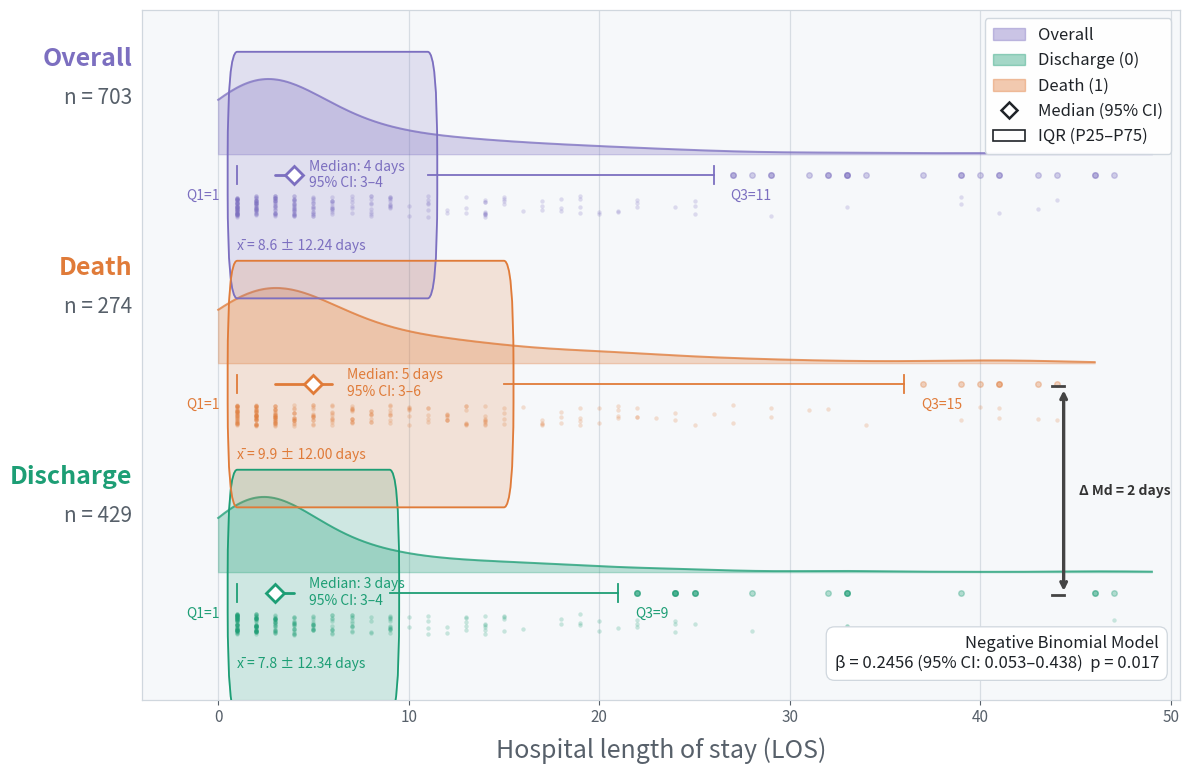

This chart was generated by the following Python code: (Note: this script raises an exception after producing the figure.)
import os
import numpy as np
import matplotlib.pyplot as plt
import matplotlib.patches as mpatches
from matplotlib.lines import Line2D
from scipy.stats import nbinom, gaussian_kde

# ════════════════════════════════════════════════════════════
# 1. OBSERVED PARAMETERS
# ════════════════════════════════════════════════════════════
SEED = 42
rng = np.random.default_rng(SEED)

# Discharge
n_alta = 429
med_alta = 3; ic_lo_alta = 3; ic_hi_alta = 4
p25_alta = 1; p75_alta = 9; max_alta = 87
mean_alta = 7.8; dp_alta = 12.34

# Death
n_obito = 274
med_obt = 5; ic_lo_obt = 3; ic_hi_obt = 6
p25_obt = 1; p75_obt = 15; max_obt = 67
mean_obt = 9.9; dp_obt = 12.00

# Overall (derived from the two groups)
n_overall = 703
med_overall = 4  # approximate weighted median
p25_overall = 1; p75_overall = 11; max_overall = 87
ic_lo_ov = 3; ic_hi_ov = 4
mean_overall = round((mean_alta * n_alta + mean_obt * n_obito) / n_overall, 1)

# Overall SD via the pooled formula
dp_overall = round(np.sqrt(
    ((n_alta - 1) * dp_alta**2 + (n_obito - 1) * dp_obt**2
     + n_alta * (mean_alta - mean_overall)**2
     + n_obito * (mean_obt - mean_overall)**2) / (n_overall - 1)
), 2)

# Negative Binomial model
beta = 0.2456; beta_lo = 0.053; beta_hi = 0.438; p_val = 0.017

print(f"Overall: mean={mean_overall}, SD={dp_overall}")


# ════════════════════════════════════════════════════════════
# 2. SIMULATION
# ════════════════════════════════════════════════════════════
def simulate_nbinom(n, median, p25, p75, max_val, rng):
    iqr = p75 - p25
    mean_ = median + 0.1 * iqr
    var_ = max(iqr**2 * 0.9, mean_ + 1)
    r = max(mean_**2 / (var_ - mean_), 0.5)
    p = r / (r + mean_)
    samples = nbinom.rvs(r, p, size=n * 3, random_state=int(rng.integers(1e6)))
    samples = samples[(samples >= 1) & (samples <= max_val)]
    shift = int(np.median(samples) - median)
    samples = np.clip(samples - shift, 1, max_val)
    return rng.choice(samples, size=n, replace=len(samples) < n).astype(float)


data_alta = simulate_nbinom(n_alta, med_alta, p25_alta, p75_alta, max_alta, rng)
data_obito = simulate_nbinom(n_obito, med_obt, p25_obt, p75_obt, max_obt, rng)
data_overall = np.concatenate([data_alta, data_obito])  # combined real data

# ════════════════════════════════════════════════════════════
# 3. PALETTE AND LAYOUT
# ════════════════════════════════════════════════════════════
BG = "#FFFFFF"
PANEL = "#F6F8FA"
BORDER = "#D0D7DE"
TEXT = "#1F2328"
SUBTEXT = "#57606A"
COR_OV = "#7C6FC0"   # purple — Overall
COR_ALT = "#1D9E75"  # green — Discharge
COR_OBT = "#E07B39"  # orange — Death

# Y positions: Overall=2, Death=1, Discharge=0
POS = {"Overall": 2.0, "Death": 1.0, "Discharge": 0.0}
groups = [
    # (label, data, color, n, med, ic_lo, ic_hi, p25, p75, mean, sd)
    ("Overall", data_overall, COR_OV, n_overall,
     med_overall, ic_lo_ov, ic_hi_ov, p25_overall, p75_overall, mean_overall, dp_overall),
    ("Discharge", data_alta, COR_ALT, n_alta,
     med_alta, ic_lo_alta, ic_hi_alta, p25_alta, p75_alta, mean_alta, dp_alta),
    ("Death", data_obito, COR_OBT, n_obito,
     med_obt, ic_lo_obt, ic_hi_obt, p25_obt, p75_obt, mean_obt, dp_obt),
]

# ════════════════════════════════════════════════════════════
# 4. FIGURE
# ════════════════════════════════════════════════════════════
fig, ax = plt.subplots(figsize=(12, 8), facecolor=BG)
ax.set_facecolor(PANEL)
for spine in ax.spines.values():
    spine.set_edgecolor(BORDER)
    spine.set_linewidth(0.9)

for label, data, cor, n, med, ic_lo, ic_hi, p25, p75, mean_, dp_ in groups:
    yc = POS[label]

    # ── 1. KDE (half-cloud) ─────────────────────────────────────────────
    kde = gaussian_kde(data, bw_method=0.35)
    x_grid = np.linspace(0, data.max() + 2, 300)
    kde_vals = kde(x_grid)
    kde_vals /= kde_vals.max()
    kde_scale = 0.36
    ax.fill_between(x_grid,
                     yc + 0.03,
                     yc + 0.03 + kde_vals * kde_scale,
                     color=cor, alpha=0.28, zorder=2)
    ax.plot(x_grid,
            yc + 0.03 + kde_vals * kde_scale,
            color=cor, linewidth=1.4, alpha=0.75, zorder=3)

    # ── 2. Boxplot ──────────────────────────────────────────────────────
    bw = 0.09
    by = yc - 0.07
    ax.add_patch(mpatches.FancyBboxPatch(
        (p25, by - bw), p75 - p25, 2 * bw,
        boxstyle="round,pad=0.5", linewidth=1.3,
        edgecolor=cor, facecolor=cor, alpha=0.18, zorder=4))
    ax.add_patch(mpatches.FancyBboxPatch(
        (p25, by - bw), p75 - p25, 2 * bw,
        boxstyle="round,pad=0.5", linewidth=1.3,
        edgecolor=cor, facecolor="none", zorder=5))
    iqr = p75 - p25
    w_lo = max(data.min(), p25 - 1.5 * iqr)
    w_hi = min(data.max(), p75 + 1.5 * iqr)
    ax.plot([w_lo, p25], [by, by], color=cor, lw=1.3, zorder=4)
    ax.plot([p75, w_hi], [by, by], color=cor, lw=1.3, zorder=4)
    ax.plot([w_lo, w_lo], [by - bw * 0.5, by + bw * 0.5], color=cor, lw=1.3, zorder=4)
    ax.plot([w_hi, w_hi], [by - bw * 0.5, by + bw * 0.5], color=cor, lw=1.3, zorder=4)
    outliers = data[(data < w_lo) | (data > w_hi)]
    if len(outliers):
        ax.scatter(outliers, np.full_like(outliers, by),
                   s=16, color=cor, alpha=0.32, zorder=4, marker="o")

    # median — diamond + CI
    ax.plot(med, by, marker="D", markersize=9,
            color=cor, markerfacecolor=BG,
            markeredgecolor=cor, markeredgewidth=2.0, zorder=7)
    ax.plot([ic_lo, ic_hi], [by, by],
            color=cor, lw=2.0, zorder=6, solid_capstyle="round")

    # ── 3. Jitter ───────────────────────────────────────────────────────
    jitter_n = min(n, 250)
    sample = rng.choice(data, size=jitter_n, replace=False)
    jitter_y = rng.uniform(-0.05, 0.05, size=jitter_n) + yc - 0.22
    ax.scatter(sample, jitter_y,
               s=10, color=cor, alpha=0.22, zorder=3, linewidths=0)

    # ── 4. Text annotations ─────────────────────────────────────────────
    # Label and n (left side)
    ax.text(-4.5, yc + 0.03 + kde_scale + 0.04,
            label, color=cor, fontsize=18, fontweight="bold",
            ha="right", va="bottom")
    ax.text(-4.5, yc + 0.03 + kde_scale - 0.04,
            f"n = {n}", color=SUBTEXT, fontsize=15,
            ha="right", va="top")

    # Median + CI (no IQR here — that goes at the whisker ends)
    ax.text(ic_hi + 0.75, by + bw - 0.16,
            f"Median: {med:.0f} days\n95% CI: {ic_lo:.0f}–{ic_hi:.0f}",
            color=cor, fontsize=10, va="bottom", ha="left")

    # Q1 to the left of the box
    ax.text(w_lo - 0.9, by - 0.10,
            f"Q1={p25:.0f}",
            fontsize=10, color=cor, ha="right", va="center")

    # Q3 to the right of the box
    ax.text(w_hi + 0.9, by - 0.10,
            f"Q3={p75:.0f}",
            fontsize=10, color=cor, ha="left", va="center")

    # Mean ± SD (below the box)
    ax.text(p25, by - bw - 0.215,
            f"x̄ = {mean_:.1f} ± {dp_:.2f} days",
            color=cor, fontsize=10, va="top", ha="left",
            style="italic")

# ════════════════════════════════════════════════════════════
# 5. MEDIAN DELTA — arrow between Death and Discharge
# ════════════════════════════════════════════════════════════
delta_md = med_obt - med_alta  # 5 - 3 = 2
x_arrow = max(max_alta, max_obt) * 0.51  # arrow X position
by_disc = POS["Discharge"] - 0.08
by_death = POS["Death"] - 0.08

# vertical line connecting the two medians
ax.annotate("",
            xy=(x_arrow, by_death),
            xytext=(x_arrow, by_disc),
            arrowprops=dict(
                arrowstyle="<->",
                color="#444444",
                lw=2.4,
                shrinkA=3, shrinkB=3,
            ),
            zorder=8)

# horizontal anchor ticks
for yy in [by_disc, by_death]:
    ax.plot([x_arrow - 0.6, x_arrow], [yy, yy],
            color="#444444", lw=2.0, zorder=7)

# delta text
ax.text(x_arrow + 0.8,
        (by_disc + by_death) / 2,
        f"Δ Md = {delta_md:.0f} day{'s' if delta_md != 1 else ''}",
        color="#333333", fontsize=10, fontweight="bold",
        va="center", ha="left")

# ════════════════════════════════════════════════════════════
# 6. NEGATIVE BINOMIAL MODEL ANNOTATION
# ════════════════════════════════════════════════════════════
ax.text(0.98, 0.04,
        f"Negative Binomial Model\n"
        f"β = {beta:.4f} (95% CI: {beta_lo:.3f}–{beta_hi:.3f})  p = {p_val:.3f}",
        transform=ax.transAxes,
        color=TEXT, fontsize=12, ha="right", va="bottom",
        bbox=dict(boxstyle="round,pad=0.5", facecolor=BG,
                  edgecolor=BORDER, linewidth=0.9))

# ════════════════════════════════════════════════════════════
# 7. AXES, GRID, LEGEND
# ════════════════════════════════════════════════════════════
ax.xaxis.grid(True, color=BORDER, linewidth=0.9, alpha=0.8, zorder=0)
ax.set_axisbelow(True)
ax.set_xlim(-4, max(max_alta, max_obt) * 0.58)
ax.set_ylim(-0.58, 2.72)
ax.set_yticks([])
ax.tick_params(axis="x", colors=SUBTEXT, labelsize=11)
ax.set_xlabel("Hospital length of stay (LOS)", fontsize=18,
              color=SUBTEXT, labelpad=8)

legend_elements = [
    mpatches.Patch(facecolor=COR_OV, edgecolor=COR_OV,
                   alpha=0.4, label="Overall"),
    mpatches.Patch(facecolor=COR_ALT, edgecolor=COR_ALT,
                   alpha=0.4, label="Discharge (0)"),
    mpatches.Patch(facecolor=COR_OBT, edgecolor=COR_OBT,
                   alpha=0.4, label="Death (1)"),
    Line2D([0], [0], marker="D", color="none",
           markerfacecolor=BG, markeredgecolor=TEXT,
           markeredgewidth=1.8, markersize=8,
           label="Median (95% CI)"),
    mpatches.Patch(facecolor="none", edgecolor=TEXT,
                   linewidth=1.2, label="IQR (P25–P75)"),
]
ax.legend(handles=legend_elements, fontsize=12, frameon=True,
          edgecolor=BORDER, facecolor=BG, labelcolor=TEXT,
          loc="upper right", framealpha=0.97,
          borderpad=0.5, handlelength=1.9)

plt.tight_layout(rect=[0, 0.02, 1, 1])

OUTPUT_PNG = os.path.join(os.path.dirname(os.path.abspath(__file__)),
                           "raincloud_dias_permanencia_v2.png")
plt.savefig(OUTPUT_PNG, dpi=180, bbox_inches="tight", facecolor=BG)
print(f"Saved to: {OUTPUT_PNG}")
plt.show()
